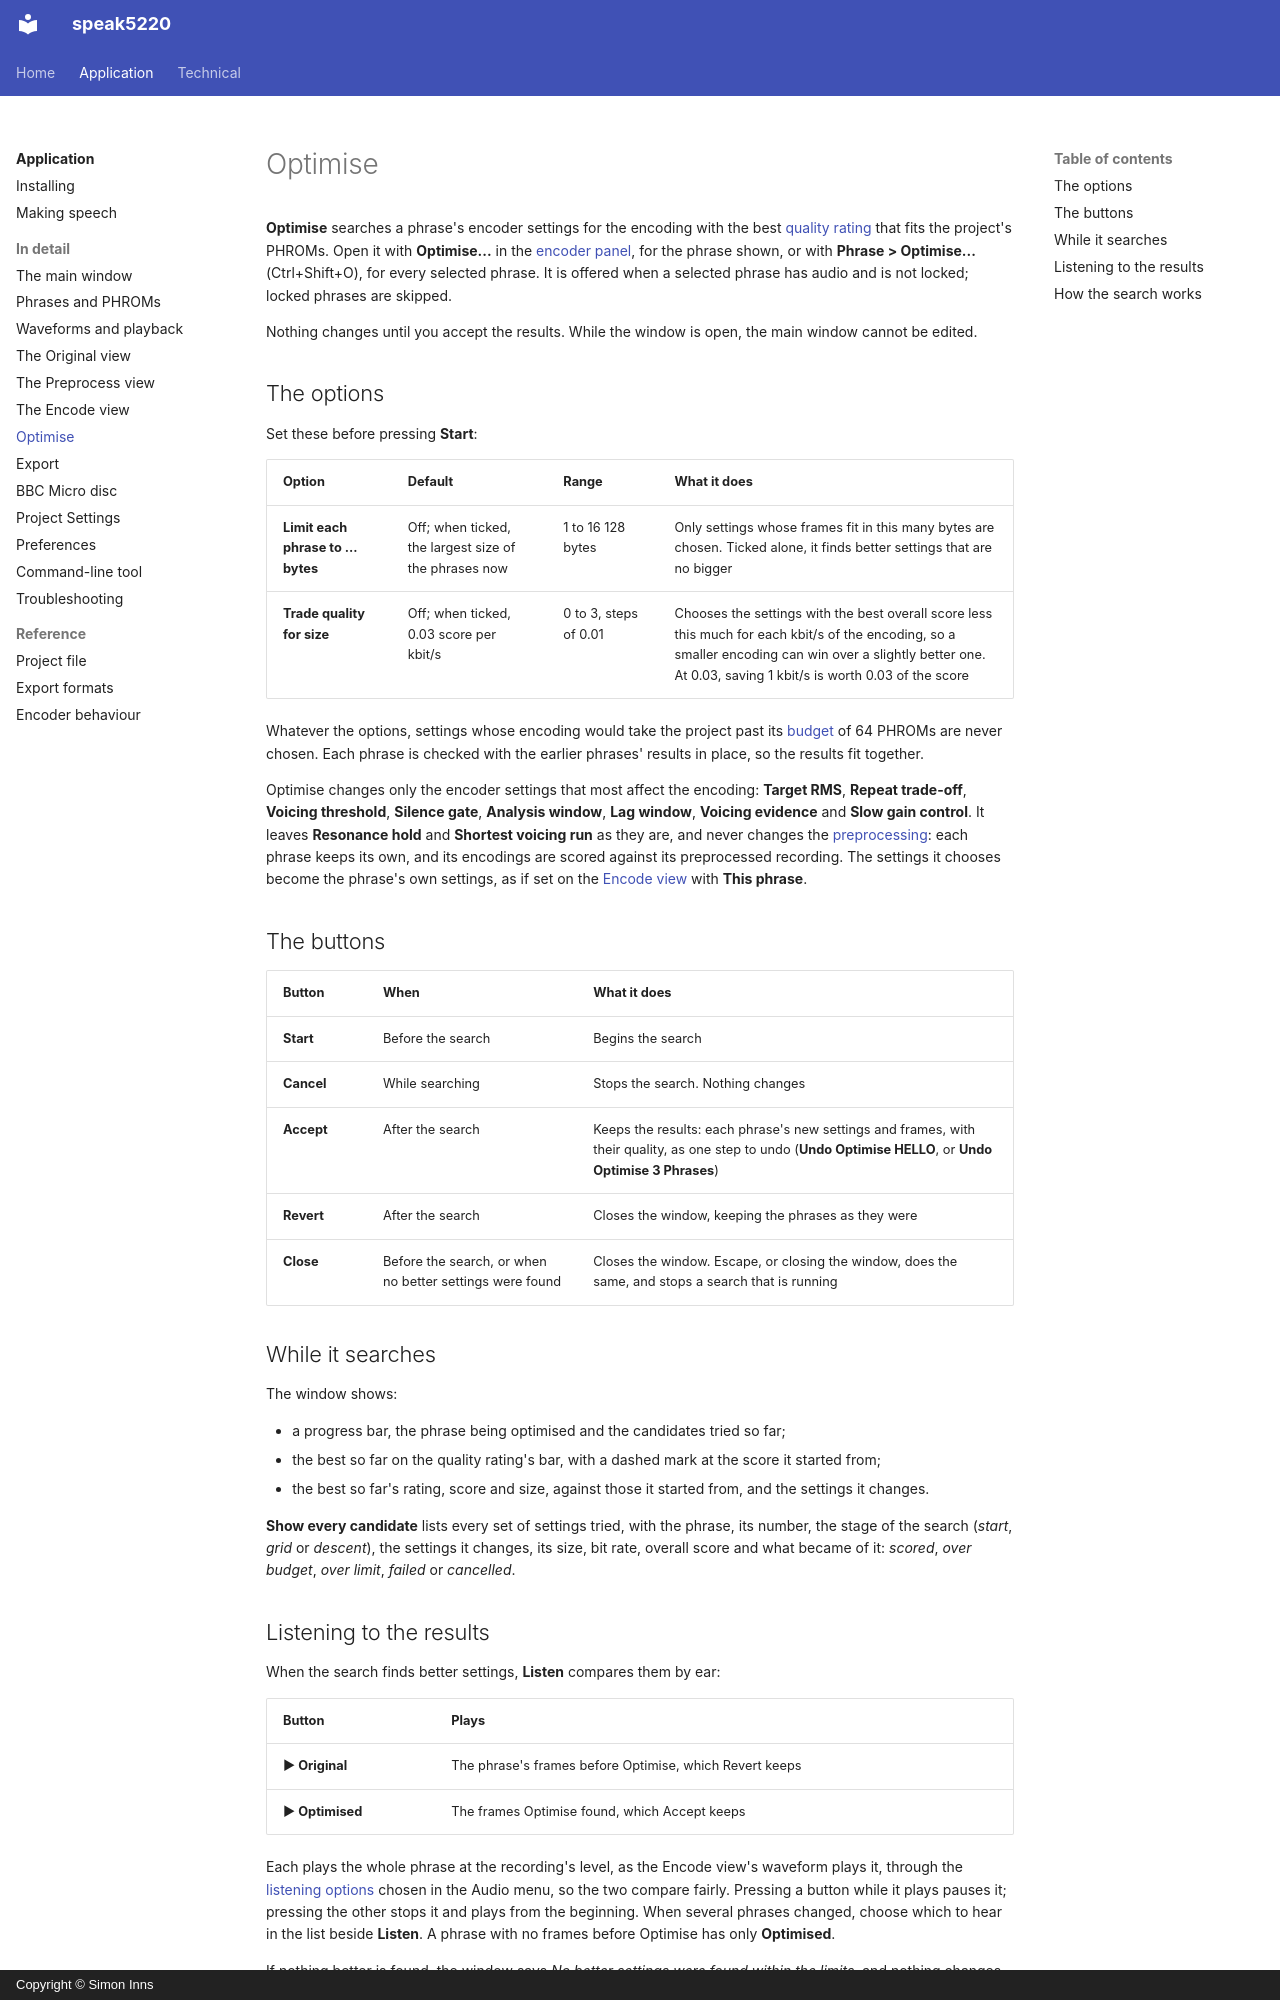

repository: simoninns/speak5220 · page: application/user-manual/optimise/index.html · generator: mkdocs · copyright: Copyright © Simon Inns

# Optimise

**Optimise** searches a phrase's encoder settings for the encoding with
the best [quality rating](encode.md#the-quality-rating) that fits the
project's PHROMs. Open it with **Optimise...** in the
[encoder panel](encode.md#the-encoder-panel), for the phrase shown, or
with **Phrase > Optimise...** (Ctrl+Shift+O), for every selected phrase.
It is offered when a selected phrase has audio and is not locked; locked
phrases are skipped.

Nothing changes until you accept the results. While the window is open,
the main window cannot be edited.

## The options

Set these before pressing **Start**:

| Option | Default | Range | What it does |
|---|---|---|---|
| **Limit each phrase to ... bytes** | Off; when ticked, the largest size of the phrases now | 1 to 16 128 bytes | Only settings whose frames fit in this many bytes are chosen. Ticked alone, it finds better settings that are no bigger |
| **Trade quality for size** | Off; when ticked, 0.03 score per kbit/s | 0 to 3, steps of 0.01 | Chooses the settings with the best overall score less this much for each kbit/s of the encoding, so a smaller encoding can win over a slightly better one. At 0.03, saving 1 kbit/s is worth 0.03 of the score |

Whatever the options, settings whose encoding would take the project past
its [budget](phrases.md#phroms-and-the-project-budget) of 64 PHROMs are
never chosen. Each phrase is checked with the earlier phrases' results in
place, so the results fit together.

Optimise changes only the encoder settings that most affect the
encoding: **Target RMS**, **Repeat trade-off**, **Voicing threshold**,
**Silence gate**, **Analysis window**, **Lag window**, **Voicing
evidence** and **Slow gain control**. It leaves **Resonance hold** and
**Shortest voicing run** as they are, and never changes the
[preprocessing](preprocess.md): each phrase keeps its own, and its
encodings are scored against its preprocessed recording. The settings it
chooses become the phrase's own settings, as if set on the
[Encode view](encode.md#the-settings) with **This phrase**.

## The buttons

| Button | When | What it does |
|---|---|---|
| **Start** | Before the search | Begins the search |
| **Cancel** | While searching | Stops the search. Nothing changes |
| **Accept** | After the search | Keeps the results: each phrase's new settings and frames, with their quality, as one step to undo (**Undo Optimise HELLO**, or **Undo Optimise 3 Phrases**) |
| **Revert** | After the search | Closes the window, keeping the phrases as they were |
| **Close** | Before the search, or when no better settings were found | Closes the window. Escape, or closing the window, does the same, and stops a search that is running |

## While it searches

The window shows:

- a progress bar, the phrase being optimised and the candidates tried so
  far;
- the best so far on the quality rating's bar, with a dashed mark at the
  score it started from;
- the best so far's rating, score and size, against those it started
  from, and the settings it changes.

**Show every candidate** lists every set of settings tried, with the
phrase, its number, the stage of the search (*start*, *grid* or
*descent*), the settings it changes, its size, bit rate, overall score
and what became of it: *scored*, *over budget*, *over limit*, *failed* or
*cancelled*.

## Listening to the results

When the search finds better settings, **Listen** compares them by ear:

| Button | Plays |
|---|---|
| **▶ Original** | The phrase's frames before Optimise, which Revert keeps |
| **▶ Optimised** | The frames Optimise found, which Accept keeps |

Each plays the whole phrase at the recording's level, as the Encode
view's waveform plays it, through the [listening
options](encode.md#listening-options) chosen in the Audio menu, so the two
compare fairly. Pressing a button while it plays pauses it; pressing the
other stops it and plays from the beginning. When several phrases
changed, choose which to hear in the list beside **Listen**. A phrase
with no frames before Optimise has only **Optimised**.

If nothing better is found, the window says *No better settings were found
within the limits.* and nothing changes.
